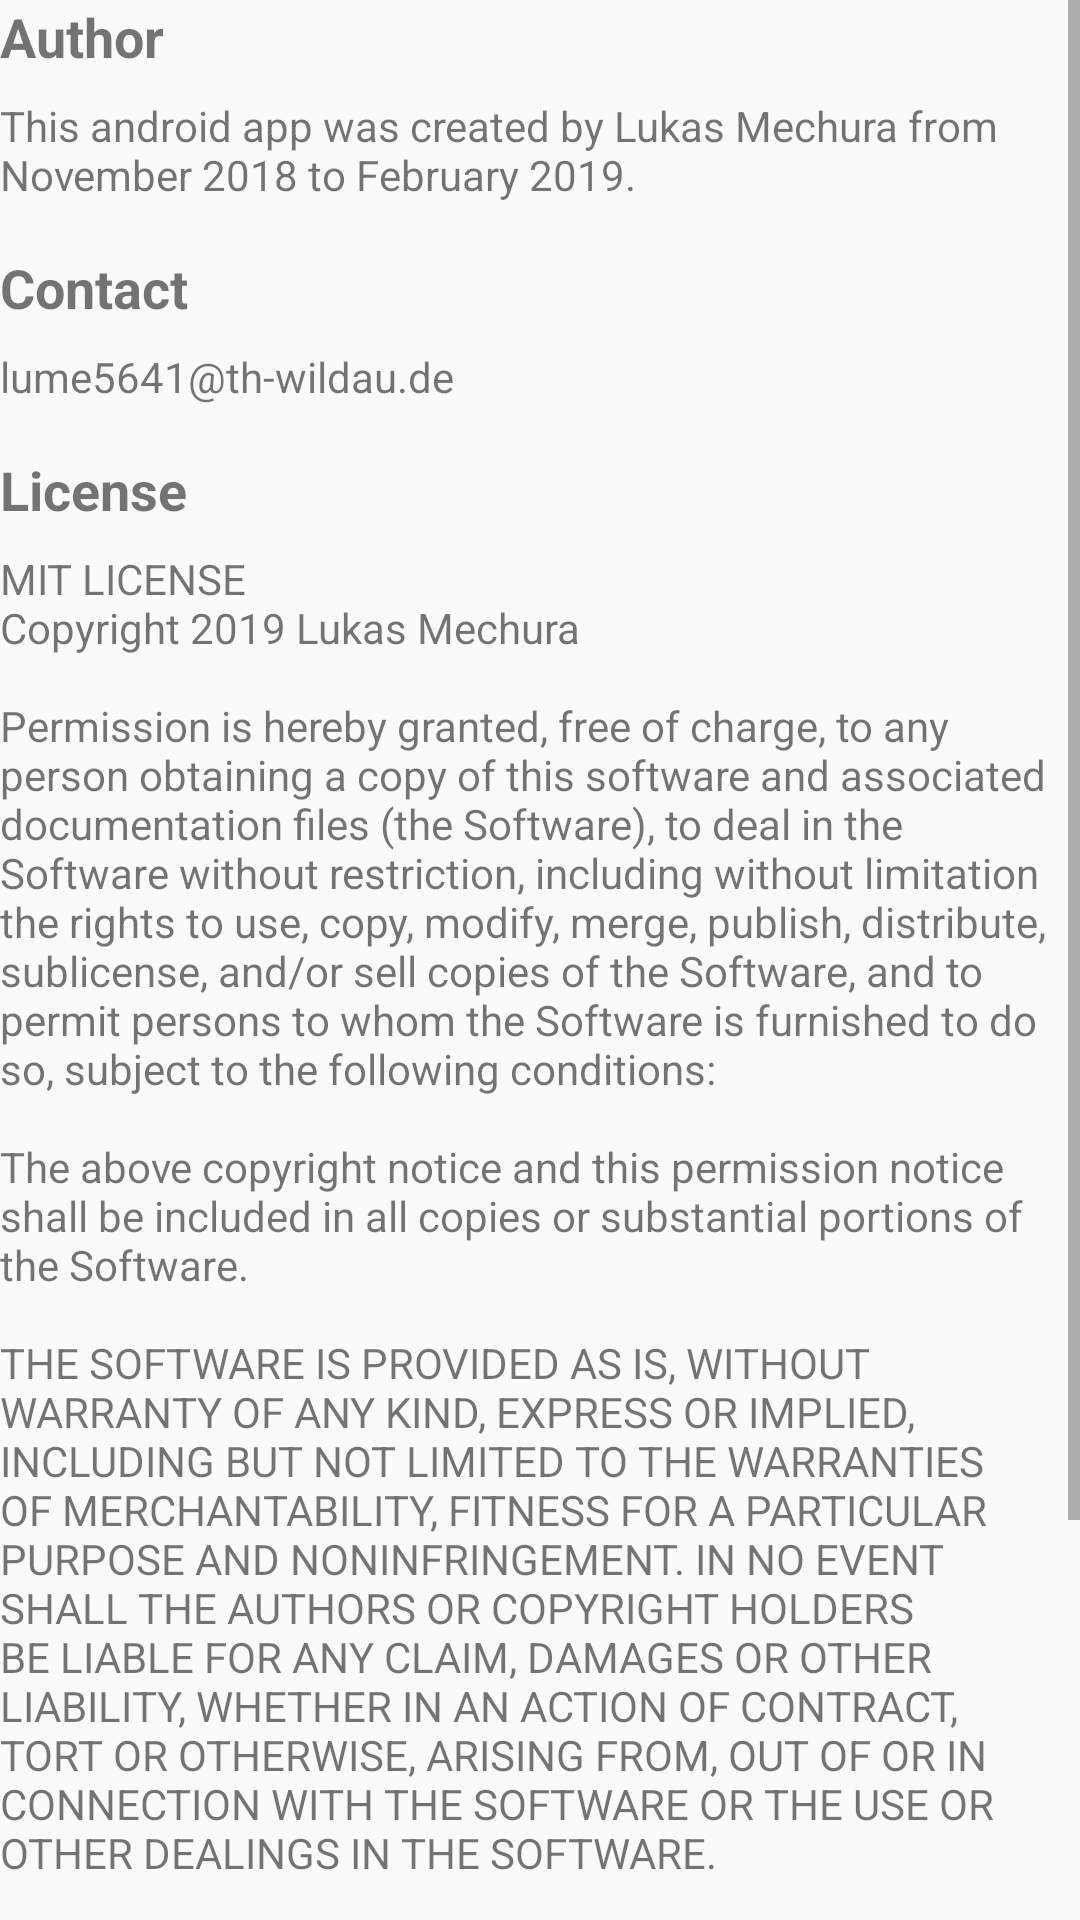

The Android layout XML behind this screen, and the referenced resources:
<!-- AndroidManifest.xml: application theme AppTheme -->
<!-- res/layout/fragment_about_this_app.xml -->
<?xml version="1.0" encoding="utf-8"?>
<androidx.constraintlayout.widget.ConstraintLayout xmlns:android="http://schemas.android.com/apk/res/android"
    xmlns:app="http://schemas.android.com/apk/res-auto"
    xmlns:tools="http://schemas.android.com/tools"
    android:layout_width="match_parent"
    android:layout_height="match_parent"
    tools:context=".AboutThisAppFragment">


    <ScrollView
        android:layout_width="match_parent"
        android:layout_height="match_parent">

        <androidx.constraintlayout.widget.ConstraintLayout
            android:layout_width="match_parent"
            android:layout_height="wrap_content">

            <TextView
                android:id="@+id/tV_about_author_content"
                android:layout_width="0dp"
                android:layout_height="wrap_content"
                android:layout_marginTop="@dimen/normal_padding"
                android:text="@string/label_about_author_content"
                app:layout_constraintEnd_toEndOf="parent"
                app:layout_constraintStart_toStartOf="parent"
                app:layout_constraintTop_toBottomOf="@+id/tV_about_author_title" />

            <TextView
                android:id="@+id/tV_about_license_title"
                style="@style/card_title"
                android:layout_width="0dp"
                android:layout_height="wrap_content"
                android:layout_marginTop="@dimen/large_padding"
                android:text="@string/label_about_license_title"
                app:layout_constraintEnd_toEndOf="parent"
                app:layout_constraintStart_toStartOf="parent"
                app:layout_constraintTop_toBottomOf="@+id/tV_about_contact_content" />

            <TextView
                android:id="@+id/tV_about_license_content"
                android:layout_width="0dp"
                android:layout_height="wrap_content"
                android:layout_marginTop="@dimen/normal_padding"
                android:text="@string/label_about_license_content"
                app:layout_constraintEnd_toEndOf="parent"
                app:layout_constraintStart_toStartOf="parent"
                app:layout_constraintTop_toBottomOf="@+id/tV_about_license_title" />

            <TextView
                android:id="@+id/tV_about_author_title"
                style="@style/card_title"
                android:layout_width="0dp"
                android:layout_height="wrap_content"
                android:text="@string/label_about_author_title"
                app:layout_constraintEnd_toEndOf="parent"
                app:layout_constraintStart_toStartOf="parent"
                app:layout_constraintTop_toTopOf="parent" />

            <TextView
                android:id="@+id/tV_about_contact_title"
                android:layout_width="0dp"
                android:layout_height="wrap_content"
                android:layout_marginTop="@dimen/large_padding"
                android:text="@string/label_about_contact_title"
                style="@style/card_title"
                app:layout_constraintEnd_toEndOf="parent"
                app:layout_constraintStart_toStartOf="parent"
                app:layout_constraintTop_toBottomOf="@+id/tV_about_author_content" />

            <TextView
                android:id="@+id/tV_about_contact_content"
                android:layout_width="0dp"
                android:layout_height="wrap_content"
                android:layout_marginTop="@dimen/normal_padding"
                android:text="@string/label_about_contact_content"
                app:layout_constraintEnd_toEndOf="parent"
                app:layout_constraintStart_toStartOf="parent"
                app:layout_constraintTop_toBottomOf="@+id/tV_about_contact_title" />

            <TextView
                android:id="@+id/tV_about_3rd_party_title"
                style="@style/card_title"
                android:layout_width="0dp"
                android:layout_height="wrap_content"
                android:layout_marginTop="@dimen/large_padding"
                android:text="@string/label_about_3rd_party_title"
                app:layout_constraintEnd_toEndOf="parent"
                app:layout_constraintStart_toStartOf="parent"
                app:layout_constraintTop_toBottomOf="@+id/tV_about_license_content" />

            <TextView
                android:id="@+id/tV_about_3rd_party_content"
                android:layout_width="0dp"
                android:layout_height="wrap_content"
                android:layout_marginTop="@dimen/normal_padding"
                android:text="@string/label_about_3rd_party_content"
                app:layout_constraintEnd_toEndOf="parent"
                app:layout_constraintStart_toStartOf="parent"
                app:layout_constraintTop_toBottomOf="@+id/tV_about_3rd_party_title" />


        </androidx.constraintlayout.widget.ConstraintLayout>
    </ScrollView>

</androidx.constraintlayout.widget.ConstraintLayout>
<!-- resources referenced by this layout -->
<resources>
  <dimen name="large_padding">16dp</dimen>
  <dimen name="normal_padding">8dp</dimen>
  <string name="label_about_3rd_party_content">This app uses the following third-party software-components: \n\n\t(<b>1</b>) ColorPicker library of kristiyanP \n\t(published under MIT license) \n\n\t(<b>2</b>) Material Icon Picker Dialog by maltaisn \n\t(published under Apache 2.0 license)</string>
  <string name="label_about_3rd_party_title">Third-Party Components</string>
  <string name="label_about_author_content">This android app was created by Lukas Mechura from November 2018 to February 2019.</string>
  <string name="label_about_author_title">Author</string>
  <string name="label_about_contact_content">lume5641@th-wildau.de</string>
  <string name="label_about_contact_title">Contact</string>
  <string name="label_about_license_content">MIT LICENSE \nCopyright 2019 Lukas Mechura \n\nPermission is hereby granted, free of charge, to any person obtaining a copy of this software and associated documentation files (the "Software"), to deal in the Software without restriction, including without limitation the rights to use, copy, modify, merge, publish, distribute, sublicense, and/or sell copies of the Software, and to permit persons to whom the Software is furnished to do so, subject to the following conditions: \n\nThe above copyright notice and this permission notice shall be included in all copies or substantial portions of the Software. \n\nTHE SOFTWARE IS PROVIDED "AS IS", WITHOUT WARRANTY OF ANY KIND, EXPRESS OR IMPLIED, INCLUDING BUT NOT LIMITED TO THE WARRANTIES OF MERCHANTABILITY, FITNESS FOR A PARTICULAR PURPOSE AND NONINFRINGEMENT. IN NO EVENT SHALL THE AUTHORS OR COPYRIGHT HOLDERS BE LIABLE FOR ANY CLAIM, DAMAGES OR OTHER LIABILITY, WHETHER IN AN ACTION OF CONTRACT, TORT OR OTHERWISE, ARISING FROM, OUT OF OR IN CONNECTION WITH THE SOFTWARE OR THE USE OR OTHER DEALINGS IN THE SOFTWARE.</string>
  <string name="label_about_license_title">License</string>
  <style name="card_title">
          <item name="android:textSize">18sp</item>
          <item name="android:textStyle">bold</item>
      </style>
  <style name="AppTheme" parent="Theme.AppCompat.Light.DarkActionBar">
          
          <item name="colorPrimary">@color/colorPrimary</item>
          <item name="colorPrimaryDark">@color/colorPrimaryDark</item>
          <item name="colorAccent">@color/colorAccent</item>
      </style>
  <color name="colorPrimary">#3F51B5</color>
  <color name="colorPrimaryDark">#303F9F</color>
  <color name="colorAccent">#FFFFFF</color>
</resources>
